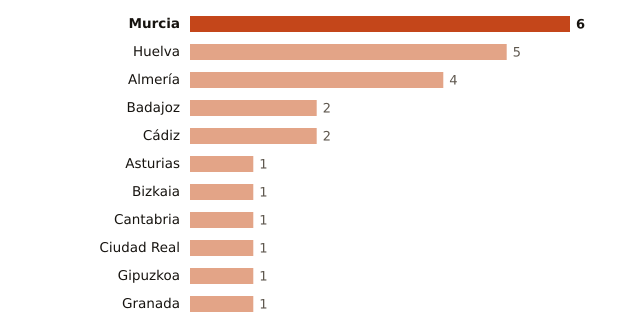

Data behind this chart, as committed beside it:
lugar, valor
Murcia, 6
Huelva, 5
Almería, 4
Badajoz, 2
Cádiz, 2
Asturias, 1
Bizkaia, 1
Cantabria, 1
Ciudad Real, 1
Gipuzkoa, 1
Granada, 1
